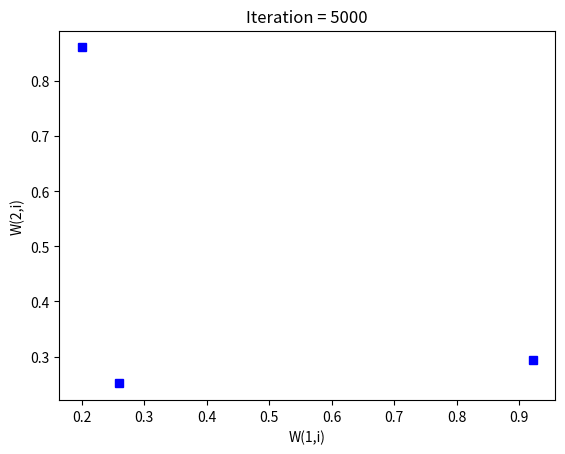

Recreate this plot in Python.
#Purpose of the work: Implementation of a Self-Organizing Feature Map (SOFM) for color separation.

#Key components: 
    # 1.Initialization: The parameters for the SOFM, such as the number of iterations, display rates, learning rate, and neighborhood radius, are initialized. The weights of the neurons are also randomly initialized.
    # 2.Data: A set of color vectors (RGB values) is defined as the input data.
    # 3.Training Loop: The script iterates through a specified number of iterations to train the SOFM. In each iteration an input vector is selected and normalized, the learning rate is adjusted, the neighborhood radius is updated based on the current iteration, the winning neuron is identified based on the minimum distance to the input vector, the neighbors of the winning neuron are calculated, the weights of the winning neuron and its neighbors are updated.
    # 4.Plotting: During the training process, the feature map is plotted at specified intervals to visualize the evolution of the weight vectors.
    # 5.Classification: After training, the script classifies each input vector by determining the closest neuron and displays the class assignment.



# [redacted]
# [redacted]


import numpy as np
import matplotlib.pyplot as plt

def calclas(W, x, N_N):
    P = x / np.linalg.norm(x)
    ii = np.sum((P - W.T) ** 2, axis=1)
    n = np.argmin(ii) + 1
    print(f'Class of the entered vector: {n}')

def neigh1d(indx, tot, rds):
    all_nb = np.arange(indx - rds, indx + rds + 1)
    nb = all_nb[(all_nb > 0) & (all_nb <= tot)]
    return nb

def plotmap1d(W, iter):
    if W.shape[1] < 2:
        raise ValueError('W must have at least two columns.')
    plt.clf()
    plt.plot(W[0, :], W[1, :], 'bs')
    plt.xlabel('W(1,i)')
    plt.ylabel('W(2,i)')
    plt.title(f'Iteration = {iter}')
    plt.show()

# Parameters
no_iter = 5000
Disp_Rate_1 = 100
Disp_Rate_2 = 1000
N_I = 3
N_N = 3
N_A = 1
ETHA = 0.9

# Initializing the weights
W = 2 * np.random.rand(N_I, N_N) - 1
A0 = W

# Datas
xi = np.array([
    [255, 0, 0],
    [0, 255, 0],
    [0, 0, 255],
    [139, 123, 191],
    [44, 50, 170],
    [191, 95, 23],
    [202, 121, 12],
    [20, 194, 148],
    [84, 144, 70]
])

figcnt = 1

for iter in range(1, no_iter + 1):
    a = np.random.randint(0, 9)
    P = xi[a, :] / np.linalg.norm(xi[a, :])
    
    ETHA = 1 / (0.01 * iter + 1)
    if iter > 100:
        ETHA = 0.01

    if iter > 500:
        N_A = 0
    elif iter > 100:
        N_A = 1
    elif iter > 50:
        N_A = 2
    elif iter > 10:
        N_A = 3
    else:
        N_A = 4

    ii = np.sum((P - W.T) ** 2, axis=1)
    n = np.argmin(ii)
    
    neigh = neigh1d(n + 1, N_N, N_A) - 1

    for k in neigh:
        W[:, k] += ETHA * (P - W[:, k])

    if iter < 5 * Disp_Rate_1:
        if iter % Disp_Rate_1 == 0 or iter == 1:
            plotmap1d(W, iter)
            figcnt += 1
    else:
        if iter % Disp_Rate_2 == 0:
            plotmap1d(W, iter)
            figcnt += 1

for i in range(9):
    P = xi[i, :] / np.linalg.norm(xi[i, :])
    ii = np.sum((P - W.T) ** 2, axis=1)
    n = np.argmin(ii) + 1
    print(f'Input Vector: {i + 1} Class: {n}')